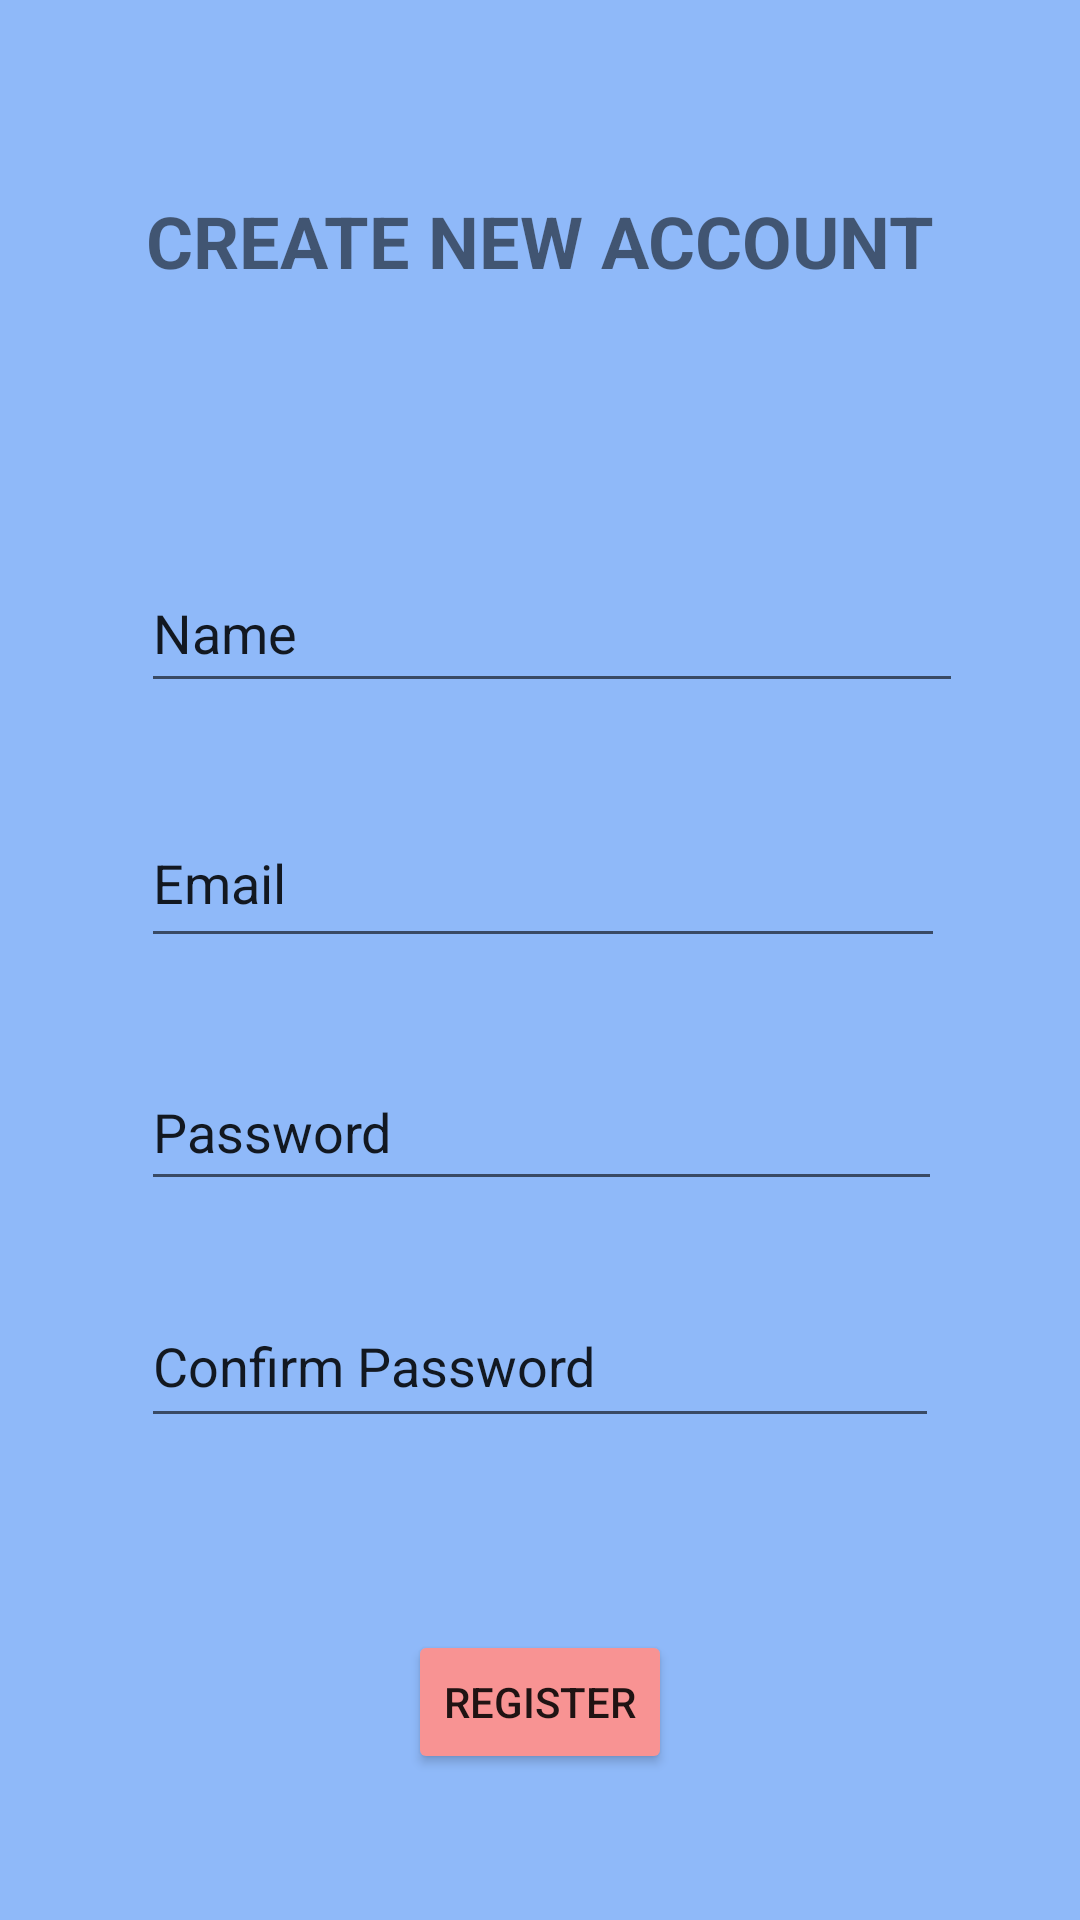

Produce the Android XML layout that renders to this screen, including the resource entries it uses.
<!-- AndroidManifest.xml: application theme Theme.Demo0905 -->
<!-- res/layout/register_activity.xml -->
<?xml version="1.0" encoding="utf-8"?>
<androidx.constraintlayout.widget.ConstraintLayout xmlns:android="http://schemas.android.com/apk/res/android"
    xmlns:app="http://schemas.android.com/apk/res-auto"
    xmlns:tools="http://schemas.android.com/tools"
    android:layout_width="match_parent"
    android:layout_height="match_parent"
    android:background="#8FB9F9"
    tools:context=".RegisterActivity">

    <EditText
        android:id="@+id/txtRCPass"
        android:layout_width="266dp"
        android:layout_height="51dp"
        android:layout_marginTop="28dp"
        android:ems="10"
        android:inputType="textPersonName"
        android:text="Confirm Password"
        app:layout_constraintEnd_toEndOf="@+id/txtRPass"
        app:layout_constraintHorizontal_bias="0.0"
        app:layout_constraintStart_toStartOf="@+id/txtRPass"
        app:layout_constraintTop_toBottomOf="@+id/txtRPass" />

    <EditText
        android:id="@+id/txtREmail"
        android:layout_width="268dp"
        android:layout_height="53dp"
        android:layout_marginTop="32dp"
        android:ems="10"
        android:inputType="textPersonName"
        android:text="Email"
        app:layout_constraintEnd_toEndOf="@+id/txtRName"
        app:layout_constraintHorizontal_bias="0.0"
        app:layout_constraintStart_toStartOf="@+id/txtRName"
        app:layout_constraintTop_toBottomOf="@+id/txtRName" />

    <EditText
        android:id="@+id/txtRName"
        android:layout_width="274dp"
        android:layout_height="50dp"
        android:layout_marginTop="88dp"
        android:ems="10"
        android:inputType="textPersonName"
        android:text="Name"
        app:layout_constraintEnd_toEndOf="parent"
        app:layout_constraintHorizontal_bias="0.547"
        app:layout_constraintStart_toStartOf="parent"
        app:layout_constraintTop_toBottomOf="@+id/textView5" />

    <EditText
        android:id="@+id/txtRPass"
        android:layout_width="267dp"
        android:layout_height="49dp"
        android:layout_marginTop="32dp"
        android:ems="10"
        android:inputType="textPersonName"
        android:text="Password"
        app:layout_constraintEnd_toEndOf="@+id/txtREmail"
        app:layout_constraintHorizontal_bias="0.0"
        app:layout_constraintStart_toStartOf="@+id/txtREmail"
        app:layout_constraintTop_toBottomOf="@+id/txtREmail" />

    <Button
        android:id="@+id/btnRegis"
        android:layout_width="wrap_content"
        android:layout_height="wrap_content"
        android:layout_marginTop="64dp"
        android:backgroundTint="#F89393"
        android:text="Register"
        app:layout_constraintEnd_toEndOf="@+id/txtRCPass"
        app:layout_constraintStart_toStartOf="@+id/txtRCPass"
        app:layout_constraintTop_toBottomOf="@+id/txtRCPass" />

    <TextView
        android:id="@+id/textView5"
        android:layout_width="wrap_content"
        android:layout_height="wrap_content"
        android:layout_marginTop="64dp"
        android:text="CREATE NEW ACCOUNT"
        android:textSize="24sp"
        android:textStyle="bold"
        app:layout_constraintEnd_toEndOf="parent"
        app:layout_constraintStart_toStartOf="parent"
        app:layout_constraintTop_toTopOf="parent" />
</androidx.constraintlayout.widget.ConstraintLayout>
<!-- resources referenced by this layout -->
<resources>
  <style name="Theme.Demo0905" parent="Theme.MaterialComponents.DayNight.DarkActionBar">
          
          <item name="colorPrimary">@color/purple_500</item>
          <item name="colorPrimaryVariant">@color/purple_700</item>
          <item name="colorOnPrimary">@color/white</item>
          
          <item name="colorSecondary">@color/teal_200</item>
          <item name="colorSecondaryVariant">@color/teal_700</item>
          <item name="colorOnSecondary">@color/black</item>
          
          <item name="android:statusBarColor" tools:targetApi="l">?attr/colorPrimaryVariant</item>
          
      </style>
  <!-- not gathered from this repository: default colours our renderer supplied (Android Studio template values) -->
  <color name="purple_500">#FF6200EE</color>
  <color name="purple_700">#FF3700B3</color>
  <color name="teal_200">#FF03DAC5</color>
  <color name="teal_700">#FF018786</color>
  <color name="black">#FF000000</color>
  <color name="white">#FFFFFFFF</color>
</resources>
